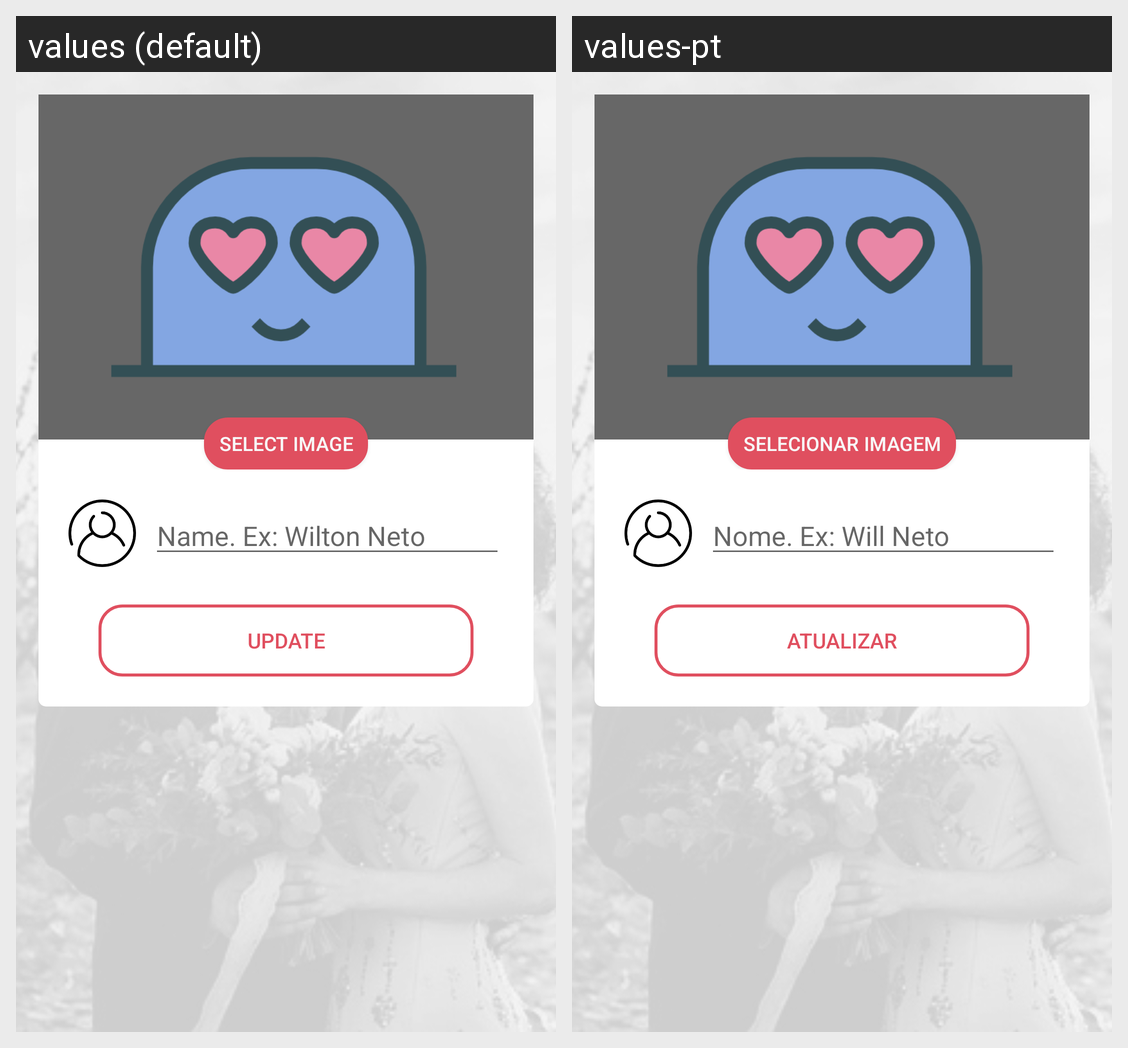

Translations of the strings shown on this Android screen, per locale in the grid:
Android screen res/layout/activity_edit_profile.xml rendered under 2 locales, left to right: values (default), values-pt. Device: Nexus 5 (rendered at 1080×1920; each locale shown at half size, 540×960, under a caption strip naming it); theme AppTheme.
Strings drawn on this screen, with the default value and each locale's value (text and hints the layout hard-codes, and strings that could not be matched under every locale, appear in the picture but are not listed):

select_image
  values: SELECT IMAGE
  values-pt: SELECIONAR IMAGEM

hint_name
  values: Name. Ex: Wilton Neto
  values-pt: Nome. Ex: Will Neto

update
  values: UPDATE
  values-pt: ATUALIZAR
